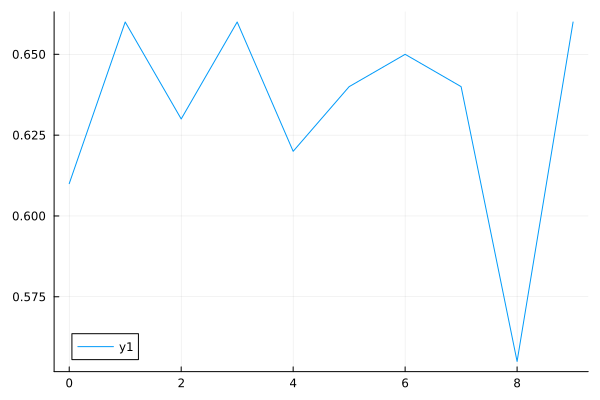

Data behind this chart, as committed beside it:
0	0.61
1	0.66
2	0.63
3	0.66
4	0.62
5	0.64
6	0.65
7	0.64
8	0.555
9	0.66
